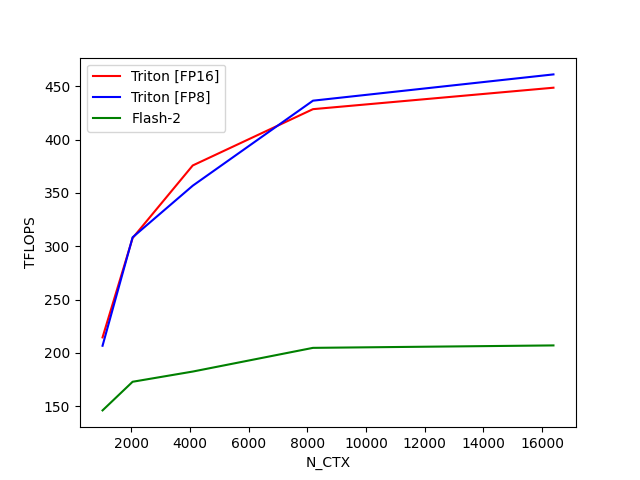

Data behind this chart, as committed beside it:
N_CTX, Triton [FP16], Triton [FP8], Flash-2
1024, 214.6, 206.7, 146.2
2048, 307.7, 308.4, 173
4096, 375.7, 356.7, 182.6
8192, 428.5, 436.4, 204.8
16384, 448.6, 461.1, 207.1
